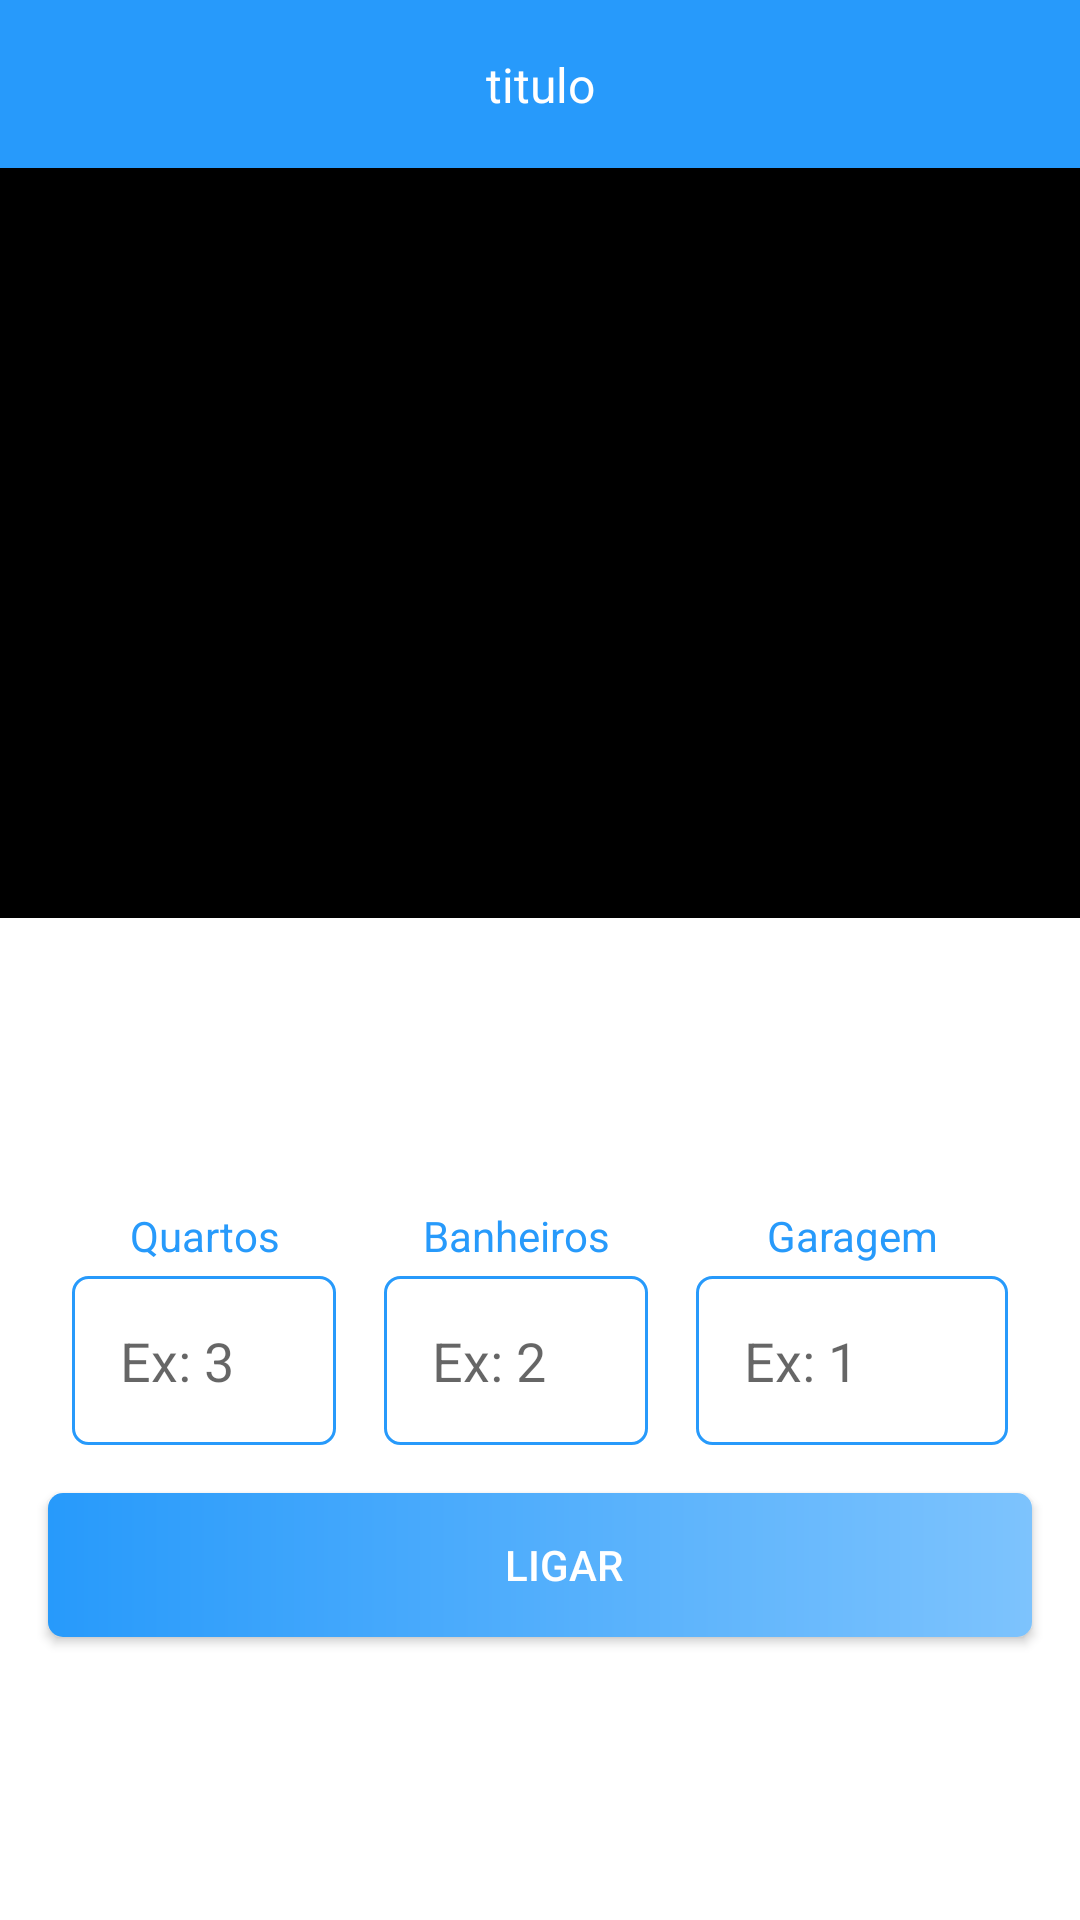

Android layout source for this screen:
<!-- AndroidManifest.xml: application theme Theme.CasaPorTemporada -->
<!-- res/layout/activity_detalhe_anuncio.xml -->
<?xml version="1.0" encoding="utf-8"?>
<androidx.constraintlayout.widget.ConstraintLayout xmlns:android="http://schemas.android.com/apk/res/android"
    xmlns:app="http://schemas.android.com/apk/res-auto"
    xmlns:tools="http://schemas.android.com/tools"
    android:layout_width="match_parent"
    android:layout_height="match_parent"
    android:background="@color/white"
    tools:context=".activity.DetalheAnuncioActivity">

    <include
        android:id="@+id/include5"
        layout="@layout/toolbar_voltar"
        app:layout_constraintEnd_toEndOf="parent"
        app:layout_constraintStart_toStartOf="parent"
        app:layout_constraintTop_toTopOf="parent" />

    <ScrollView
        android:layout_width="match_parent"
        android:layout_height="0dp"
        android:fillViewport="true"
        app:layout_constraintBottom_toBottomOf="parent"
        app:layout_constraintEnd_toEndOf="parent"
        app:layout_constraintStart_toStartOf="parent"
        app:layout_constraintTop_toBottomOf="@+id/include5">

        <androidx.constraintlayout.widget.ConstraintLayout
            android:layout_width="match_parent"
            android:layout_height="wrap_content">

            <ImageView
                android:id="@+id/img_anuncio"
                android:layout_width="match_parent"
                android:layout_height="250dp"
                android:background="@color/black"
                android:scaleType="centerCrop"
                app:layout_constraintEnd_toEndOf="parent"
                app:layout_constraintStart_toStartOf="parent"
                app:layout_constraintTop_toTopOf="parent" />

            <TextView
                android:id="@+id/text_titulo_anuncio"
                android:layout_width="match_parent"
                android:layout_height="wrap_content"
                android:layout_marginHorizontal="16dp"
                android:layout_marginTop="16dp"
                android:textSize="22sp"
                app:layout_constraintEnd_toEndOf="parent"
                app:layout_constraintStart_toStartOf="parent"
                app:layout_constraintTop_toBottomOf="@+id/img_anuncio"
                tools:text="Vende-se casa em frente a praia" />

            <TextView
                android:id="@+id/text_descricao"
                android:layout_width="match_parent"
                android:layout_height="wrap_content"
                android:layout_margin="16dp"
                app:layout_constraintEnd_toEndOf="parent"
                app:layout_constraintStart_toStartOf="parent"
                app:layout_constraintTop_toBottomOf="@+id/text_titulo_anuncio"
                tools:text="À beira-mar, entre o Atlântico e falésias cobertas pela caatinga nativa,
                 o chalé fica na enseada conhecida como Praia de Picos, vizinha à Peroba, cidade de
                 Icapuí. Integra, com dois outros espaços (os quais vc também pode reservar por aqui)
                 e uma agradável área comum, a Vila Picos. Ideal para quem busca tranquilidade e proximidade
                 com natureza, mas, não abre de estilo e conforto!" />

            <LinearLayout
                android:id="@+id/linearLayout"
                android:layout_width="match_parent"
                android:layout_height="wrap_content"
                android:layout_marginHorizontal="24dp"
                android:layout_marginTop="16dp"
                android:orientation="horizontal"
                app:layout_constraintEnd_toEndOf="parent"
                app:layout_constraintStart_toStartOf="parent"
                app:layout_constraintTop_toBottomOf="@+id/text_descricao">

                <LinearLayout
                    android:layout_width="match_parent"
                    android:layout_height="wrap_content"
                    android:layout_marginEnd="16dp"
                    android:layout_weight="1"
                    android:orientation="vertical">

                    <TextView
                        android:layout_width="match_parent"
                        android:layout_height="wrap_content"
                        android:gravity="center_horizontal"
                        android:text="Quartos"
                        android:textColor="@color/azul_padrao" />

                    <EditText
                        android:id="@+id/edit_quarto"
                        android:layout_width="match_parent"
                        android:layout_height="wrap_content"
                        android:layout_marginTop="4dp"
                        android:background="@drawable/bg_edit"
                        android:hint="Ex: 3"
                        android:editable="false"
                        android:padding="16dp" />

                </LinearLayout>

                <LinearLayout
                    android:layout_width="match_parent"
                    android:layout_height="wrap_content"
                    android:layout_marginEnd="16dp"
                    android:layout_weight="1"
                    android:orientation="vertical">

                    <TextView
                        android:layout_width="match_parent"
                        android:layout_height="wrap_content"
                        android:gravity="center_horizontal"
                        android:text="Banheiros"
                        android:textColor="@color/azul_padrao" />

                    <EditText
                        android:id="@+id/edit_banheiro"
                        android:layout_width="match_parent"
                        android:layout_height="wrap_content"
                        android:layout_marginTop="4dp"
                        android:background="@drawable/bg_edit"
                        android:hint="Ex: 2"
                        android:editable="false"
                        android:padding="16dp" />

                </LinearLayout>

                <LinearLayout
                    android:layout_width="match_parent"
                    android:layout_height="wrap_content"
                    android:layout_weight="1"
                    android:orientation="vertical">

                    <TextView
                        android:layout_width="match_parent"
                        android:layout_height="wrap_content"
                        android:gravity="center_horizontal"
                        android:text="Garagem"
                        android:textColor="@color/azul_padrao" />

                    <EditText
                        android:id="@+id/edit_garagem"
                        android:layout_width="match_parent"
                        android:layout_height="wrap_content"
                        android:layout_marginTop="4dp"
                        android:background="@drawable/bg_edit"
                        android:hint="Ex: 1"
                        android:editable="false"
                        android:padding="16dp" />

                </LinearLayout>

            </LinearLayout>

            <android.widget.Button
                android:layout_width="match_parent"
                android:layout_height="wrap_content"
                android:layout_margin="16dp"
                android:background="@drawable/bg_btn"
                android:drawableStart="@drawable/ic_baseline_local_phone_24"
                android:drawablePadding="-40dp"
                android:paddingStart="16dp"
                android:paddingEnd="0dp"
                android:text="Ligar"
                android:onClick="ligar"
                android:textColor="@color/white"
                app:layout_constraintEnd_toEndOf="parent"
                app:layout_constraintStart_toStartOf="parent"
                app:layout_constraintTop_toBottomOf="@+id/linearLayout" />

        </androidx.constraintlayout.widget.ConstraintLayout>

    </ScrollView>

</androidx.constraintlayout.widget.ConstraintLayout>
<!-- res/layout/toolbar_voltar.xml (included above) -->
<?xml version="1.0" encoding="utf-8"?>
<androidx.constraintlayout.widget.ConstraintLayout xmlns:android="http://schemas.android.com/apk/res/android"
    xmlns:app="http://schemas.android.com/apk/res-auto"
    xmlns:tools="http://schemas.android.com/tools"
    android:layout_width="match_parent"
    android:layout_height="?actionBarSize"
    android:background="@color/azul_padrao">

    <ImageButton
        android:id="@+id/ib_voltar"
        android:layout_width="wrap_content"
        android:layout_height="match_parent"
        android:background="@android:color/transparent"
        android:paddingStart="16dp"
        android:paddingEnd="16dp"
        android:src="@drawable/ic_voltar_branco_24"
        app:layout_constraintBottom_toBottomOf="parent"
        app:layout_constraintStart_toStartOf="parent"
        app:layout_constraintTop_toTopOf="parent" />

    <TextView
        android:id="@+id/text_titulo"
        android:layout_width="wrap_content"
        android:layout_height="wrap_content"
        tools:text="titulo"
        android:textColor="@color/white"
        android:textSize="16sp"
        app:layout_constraintBottom_toBottomOf="parent"
        app:layout_constraintEnd_toEndOf="parent"
        app:layout_constraintStart_toStartOf="parent"
        app:layout_constraintTop_toTopOf="parent" />

</androidx.constraintlayout.widget.ConstraintLayout>
<!-- resources referenced by this layout -->
<resources>
  <color name="azul_padrao">#279AFB</color>
  <color name="black">#FF000000</color>
  <color name="white">#FFFFFFFF</color>
  <!-- drawable bg_btn (drawable) -->
  <?xml version="1.0" encoding="utf-8"?>
  <shape xmlns:android="http://schemas.android.com/apk/res/android" android:shape="rectangle">
  
      <gradient android:startColor="#279afb" android:endColor="#7dc3fd" android:angle="360"/>
      <corners android:radius="5dp" />
  
  </shape>
  <!-- drawable bg_edit (drawable) -->
  <?xml version="1.0" encoding="utf-8"?>
  <shape xmlns:android="http://schemas.android.com/apk/res/android"
      android:shape="rectangle">
  
      <stroke android:width="1dp" android:color="#279afb" />
      <corners android:radius="5dp" />
  
  </shape>
  <style name="Theme.CasaPorTemporada" parent="Theme.MaterialComponents.DayNight.NoActionBar">
          
          <item name="colorPrimary">@color/purple_500</item>
          <item name="colorPrimaryVariant">@color/purple_700</item>
          <item name="colorOnPrimary">@color/white</item>
          
          <item name="colorSecondary">@color/teal_200</item>
          <item name="colorSecondaryVariant">@color/teal_700</item>
          <item name="colorOnSecondary">@color/black</item>
          
          <item name="android:statusBarColor">@color/azul_padrao</item>
          
      </style>
  <color name="purple_500">#FF6200EE</color>
  <color name="purple_700">#FF3700B3</color>
  <color name="teal_200">#FF03DAC5</color>
  <color name="teal_700">#FF018786</color>
</resources>
